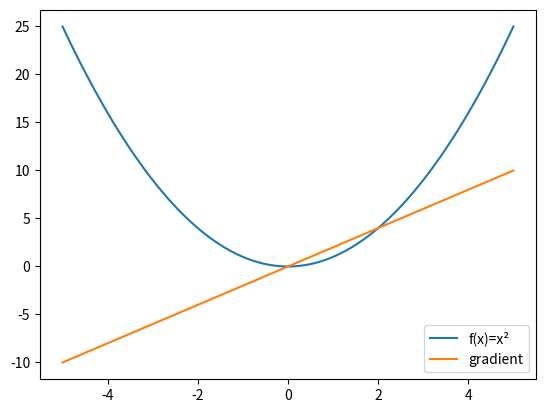

The script that saved this image:
import numpy as np
import matplotlib.pyplot as plt
import math


def f_single(x: int) -> int:
    """
    f(x) = x². Takes a number, returns a number.
    """
    return x**2

def f_double(x: int , y: int) -> int:
    """
    f(x,y)= x² + y². Takes two numbers, returns a number
    """
    return x**2 + y**2

def numerical_gradient_single(x: int, h: int = 0.0001) -> int:
    """
    Compute the numerical gradient of f_single at point x.
    Definition: (f(x+h) - f(x))/h 
    """
    return (f_single(x+h) - f_single(x))/h

def numerical_gradient_double(x: int,y: int, h: int=0.0001) -> int:
    """
    Compute the partial derivaties of f_double at point(x,y)
    Returns TWO values: gradient w.r.t x, gradient w.r.t y.
    Remember:   Partial w.r.t x means freeze y.
                Partial w.r.t y means freeze x.
    """
    grad_x = (f_double(x+h, y)- f_double(x,y))/h
    grad_y = (f_double(x, y+h)- f_double(x,y))/h
    return grad_x, grad_y

def f_combined(x: int) -> int:
    """
    Compute using the chain rule
    """
    return (f_single(x) * 3)


def plot_gradient():
    """
    Plot f(x) = x² and its numerical gradient on the same graph.
    x should range from -5 to 5
    """
    x = np.linspace(-5,5,100)
    y = f_single(x)
    gradients = [numerical_gradient_single(xi) for xi in x]
    

    plt.plot(x,y, label="f(x)=x²")
    plt.plot(x,gradients, label = "gradient")
    plt.legend()
    plt.show()


if __name__ =="__main__":
    print("\n")
    print(f"f_single output on 3: {f_single(3)}")
    print(f"f_single output on 5: {f_single(5)}")
    print(f"f_double output on (2,3): {f_double(2,3)}")
    print(f"Direct gradient using f_combine on 2 {(f_combined(2+0.0001)- f_combined(2))/0.0001}")
    print(f"Chain rule gradient {numerical_gradient_single(2) * 3}")
    print(f"Does the chain_rule match the direct_gradient? : {math.isclose((f_combined(2+0.0001)- f_combined(2))/0.0001 , numerical_gradient_single(2) * 3 )}")
    print(f"numerical_gradient_single output on 3: {numerical_gradient_single(3)}")
    print(f"numerical_gradient_single output on 5: {numerical_gradient_single(5)}")
    print(f"numerical_gradient_double output on (2,3): {numerical_gradient_double(2,3)}")
    plot_gradient()
    print("\n")
